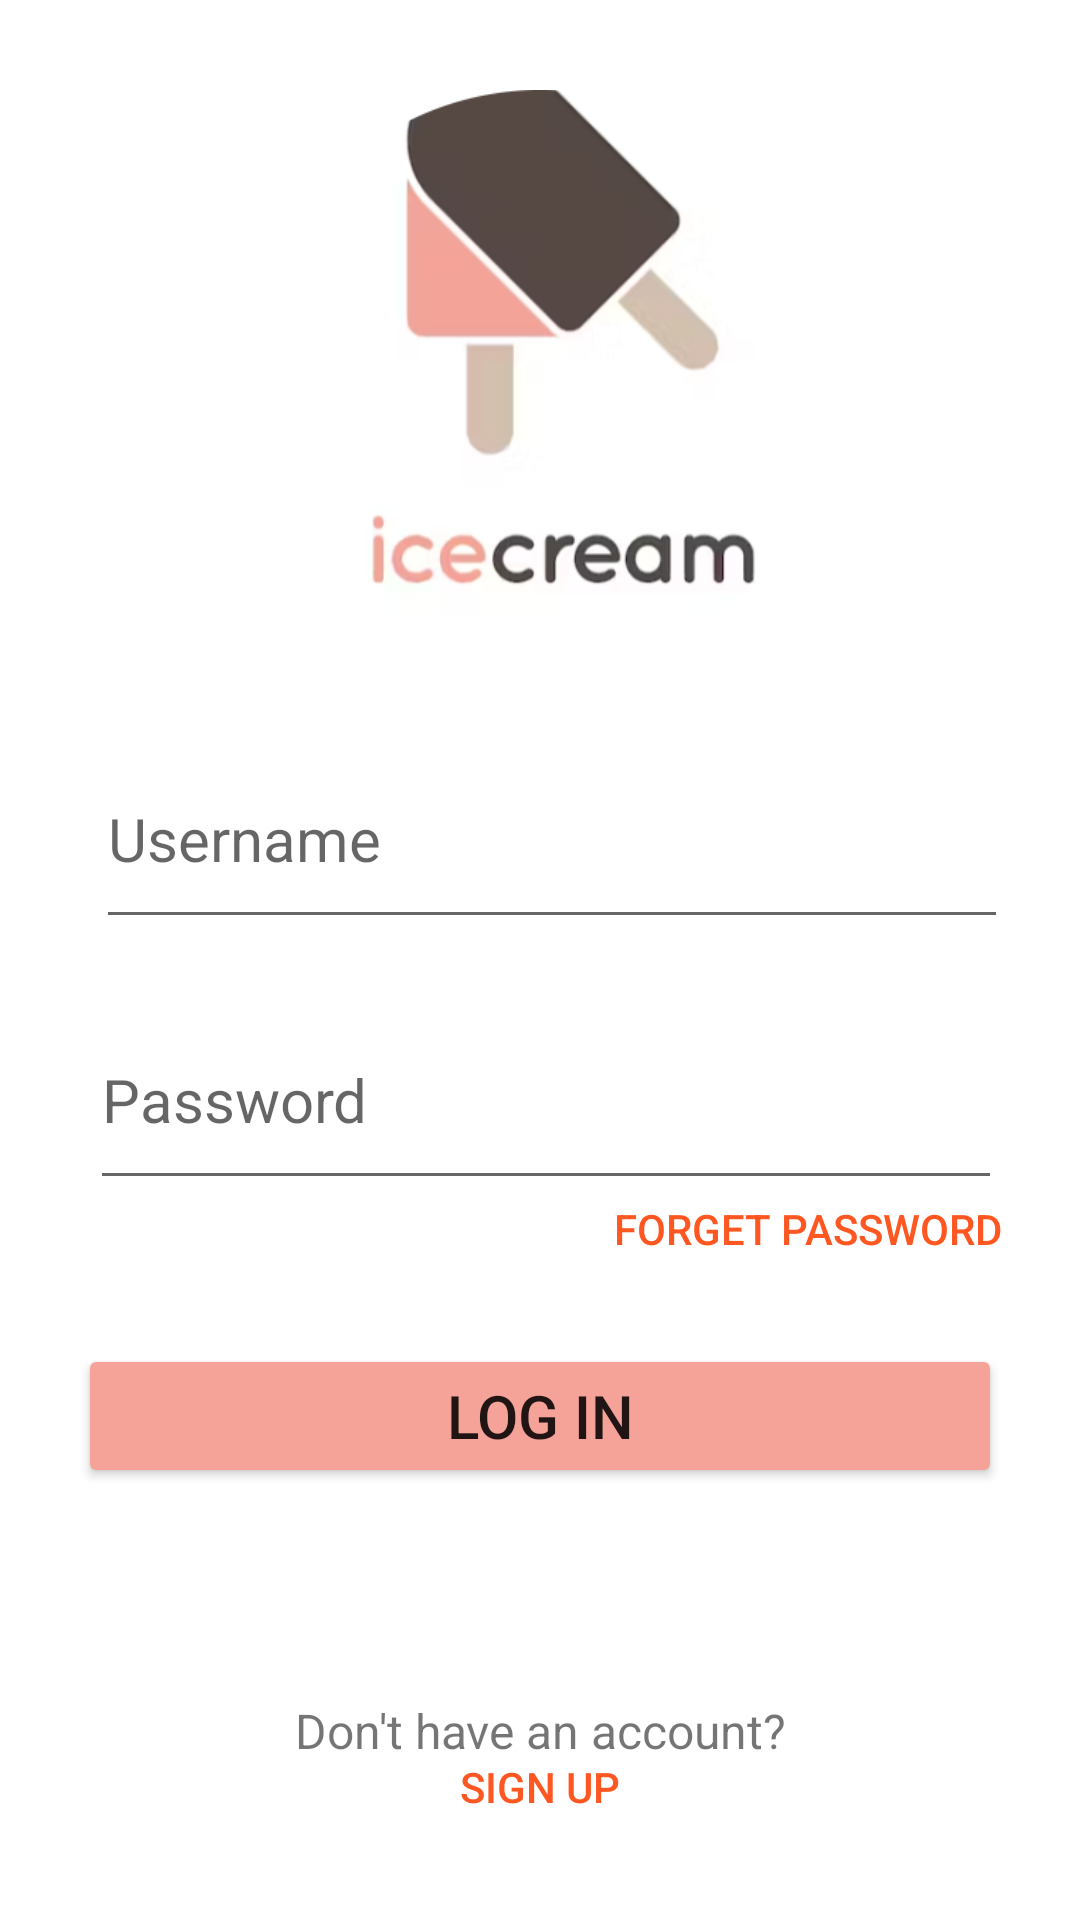

Produce the Android XML layout that renders to this screen, including the resource entries it uses.
<!-- AndroidManifest.xml: application theme Theme.IcrCreamDiary -->
<!-- res/layout/activity_sign_in.xml -->
<?xml version="1.0" encoding="utf-8"?>
<LinearLayout xmlns:android="http://schemas.android.com/apk/res/android"
    xmlns:app="http://schemas.android.com/apk/res-auto"
    xmlns:tools="http://schemas.android.com/tools"
    android:layout_width="match_parent"
    android:layout_height="match_parent"
    android:orientation="vertical"
    tools:context=".SignInActivity">

    <ImageView
        android:id="@+id/imageView"
        android:layout_width="276dp"
        android:layout_height="196dp"
        android:layout_gravity="center_horizontal"
        android:layout_marginTop="30dp"
        app:srcCompat="@drawable/logo"
        tools:layout_editor_absoluteX="59dp"
        tools:layout_editor_absoluteY="36dp" />

    <EditText
        android:id="@+id/etUsernameSignin"
        android:layout_width="match_parent"
        android:layout_height="wrap_content"
        android:layout_gravity="center_horizontal"
        android:layout_marginLeft="30dp"
        android:layout_marginTop="30dp"
        android:layout_marginRight="26dp"
        android:ems="10"
        android:hint="Username"
        android:includeFontPadding="true"
        android:inputType="textPersonName"
        android:paddingTop="10dp"
        android:paddingBottom="20dp"
        android:textSize="20sp" />


    <EditText
        android:id="@+id/etPasswordSignin"
        android:layout_width="match_parent"
        android:layout_height="wrap_content"
        android:layout_marginLeft="30dp"
        android:layout_marginTop="30dp"
        android:layout_marginRight="26dp"
        android:ems="10"
        android:foregroundGravity="bottom"
        android:hint="Password"
        android:inputType="textPassword"
        android:paddingBottom="20dp"
        android:textSize="20sp"
        tools:layout_editor_absoluteX="98dp"
        tools:layout_editor_absoluteY="364dp" />

    <Button
        android:id="@+id/btnForgetPassword"
        android:layout_width="match_parent"
        android:layout_height="wrap_content"
        android:layout_marginLeft="80dp"
        android:layout_marginRight="26dp"
        android:background="@android:color/transparent"
        android:backgroundTint="#F5A298"
        android:gravity="right"
        android:text="forget password"
        android:textColor="#FF5722" />

    <Button
        android:id="@+id/btnSignIn"
        android:layout_width="match_parent"
        android:layout_height="wrap_content"
        android:layout_marginLeft="26dp"
        android:layout_marginRight="26dp"
        android:backgroundTint="#F5A298"
        android:padding="10dp"
        android:text="Log In"
        android:textSize="20sp" />

    <RelativeLayout
        android:layout_width="wrap_content"
        android:layout_height="wrap_content"
        android:layout_marginTop="70dp">

        <TextView
            android:layout_width="match_parent"
            android:layout_height="wrap_content"

            android:gravity="center_horizontal"
            android:text="Don't have an account?"
            android:textSize="16sp" />

        <Button
            android:id="@+id/btnSignUp"
            android:layout_width="match_parent"
            android:layout_height="wrap_content"
            android:background="@android:color/transparent"
            android:backgroundTint="@color/black"
            android:padding="20dp"
            android:text="Sign Up"
            android:textColor="#FF5722" />
    </RelativeLayout>


</LinearLayout>
<!-- resources referenced by this layout -->
<resources>
  <!-- drawable logo: png bitmap (drawable-v24, 55147 bytes) -->
  <style name="Theme.IcrCreamDiary" parent="Theme.MaterialComponents.DayNight.NoActionBar">
          
          <item name="colorPrimary">@color/purple_500</item>
          <item name="colorPrimaryVariant">@color/purple_700</item>
          <item name="colorOnPrimary">@color/white</item>
          
          <item name="colorSecondary">@color/teal_200</item>
          <item name="colorSecondaryVariant">@color/teal_700</item>
          <item name="colorOnSecondary">@color/black</item>
          
          <item name="android:statusBarColor">?attr/colorPrimaryVariant</item>
          
      </style>
  <!-- not gathered from this repository: default colours our renderer supplied (Android Studio template values) -->
  <color name="purple_500">#FF6200EE</color>
  <color name="purple_700">#FF3700B3</color>
  <color name="teal_200">#FF03DAC5</color>
  <color name="teal_700">#FF018786</color>
  <color name="black">#FF000000</color>
  <color name="white">#FFFFFFFF</color>
</resources>
